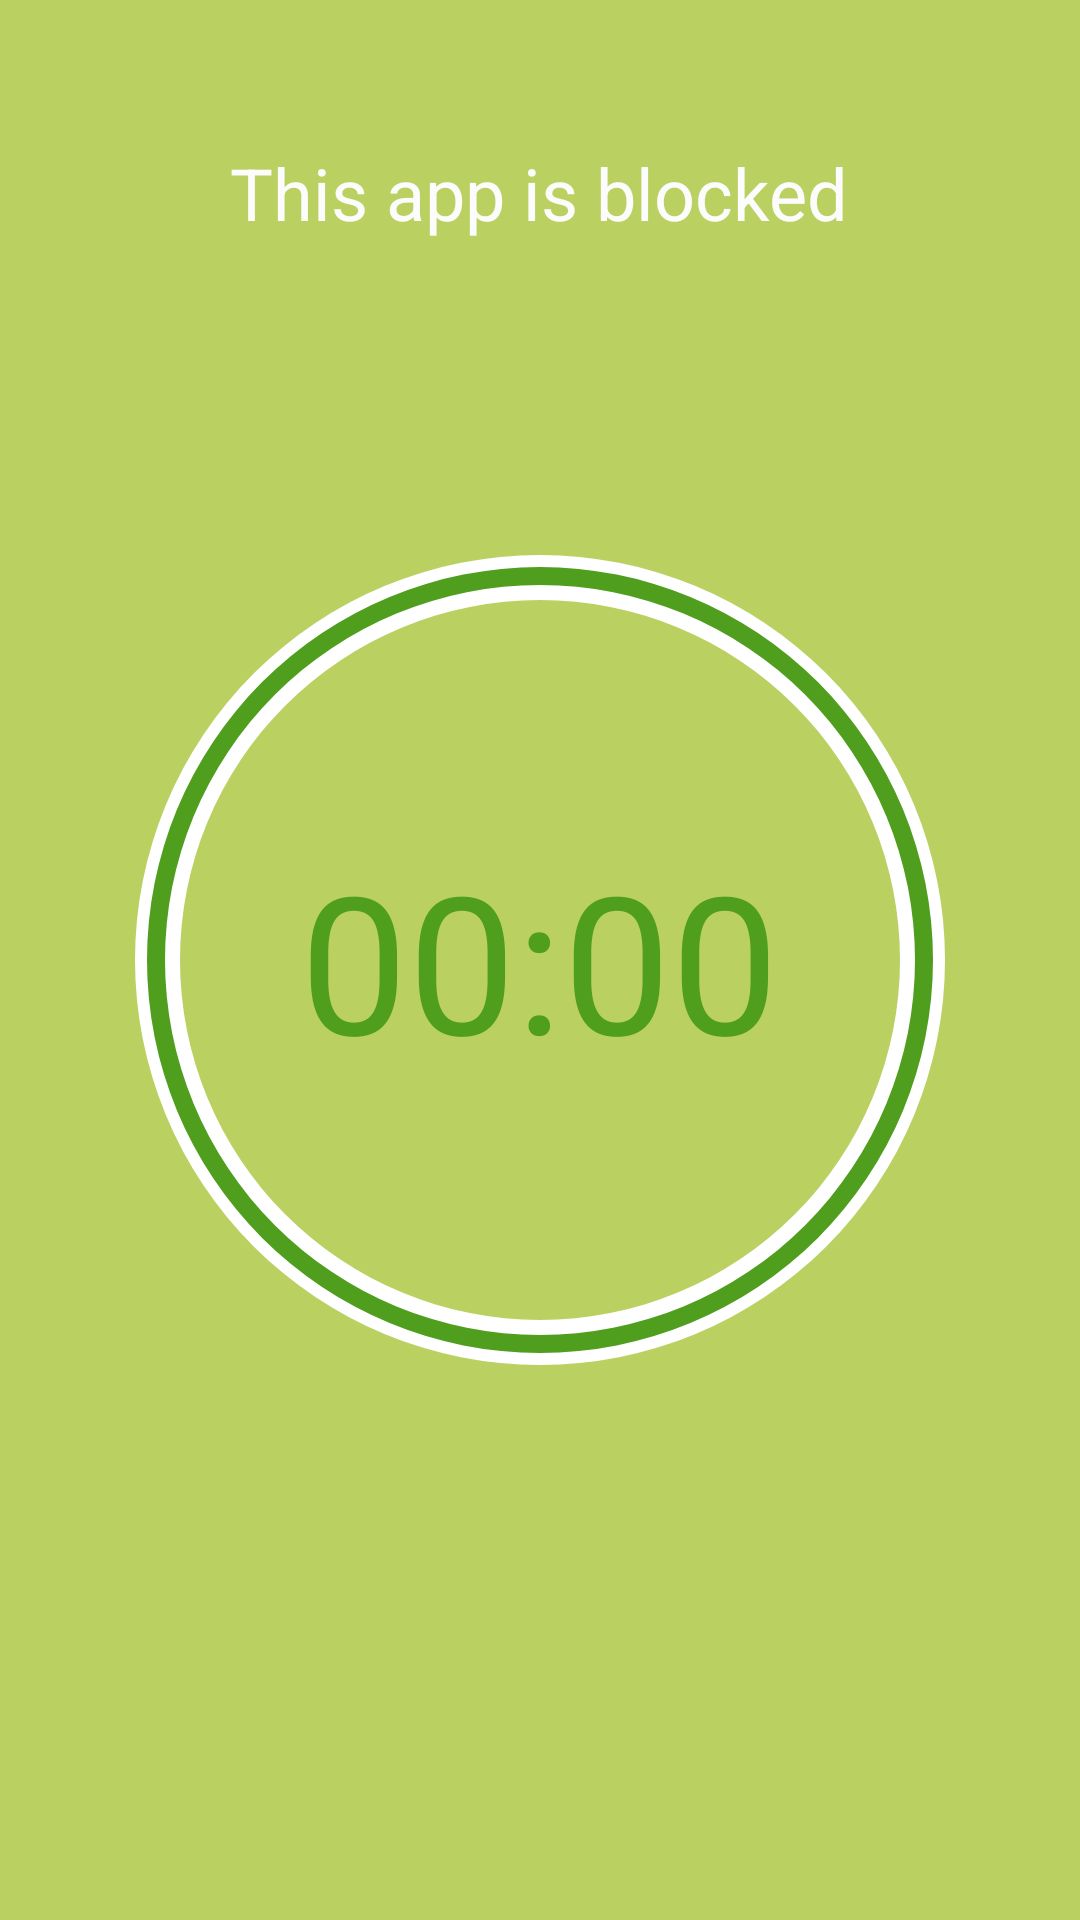

Write the Android layout XML for this screen, with the resource values it uses.
<!-- AndroidManifest.xml: application theme AppTheme -->
<!-- res/layout/activity_blocked_app.xml -->
<RelativeLayout xmlns:android="http://schemas.android.com/apk/res/android"
    android:layout_width="match_parent"
    android:layout_height="match_parent"
    android:padding="16dp"
    android:background="#BAD061">

    <TextView
        android:id="@+id/blockedMessageTextView"
        android:layout_width="wrap_content"
        android:layout_height="wrap_content"
        android:text="This app is blocked"
        android:textSize="24sp"
        android:textColor="#FCFCFC"
        android:layout_centerHorizontal="true"
        android:layout_marginTop="32dp" />

    <RelativeLayout
        android:id="@+id/timerCircleContainer"
        android:layout_width="300dp"
        android:layout_height="300dp"
        android:layout_centerInParent="true"
        android:layout_marginTop="80dp">

        <ProgressBar
            android:id="@+id/circularTimerView"
            style="@android:style/Widget.ProgressBar.Horizontal"
            android:layout_width="match_parent"
            android:layout_height="match_parent"
            android:indeterminate="false"
            android:max="100"
            android:progress="100"
            android:rotation="270"
            android:progressDrawable="@drawable/circle_progress_bar" />

        <TextView
            android:id="@+id/timeLeftTextView"
            android:layout_width="wrap_content"
            android:layout_height="wrap_content"
            android:text="00:00"
            android:textSize="64sp"
            android:textColor="#4F9E1E"
            android:layout_centerInParent="true"
            android:background="@android:color/transparent"
            android:padding="0dp"
            android:gravity="center" />
    </RelativeLayout>

</RelativeLayout>
<!-- resources referenced by this layout -->
<resources>
  <!-- drawable circle_progress_bar (drawable) -->
  <layer-list xmlns:android="http://schemas.android.com/apk/res/android">
      <item android:id="@android:id/background">
          <shape android:shape="ring"
              android:innerRadiusRatio="2.5"
              android:thicknessRatio="20"
              android:useLevel="false">
              <solid android:color="#FFFFFF"/>
          </shape>
      </item>
      <item android:id="@android:id/secondaryProgress">
          <clip>
              <shape android:shape="ring"
                  android:innerRadiusRatio="2.5"
                  android:thicknessRatio="20"
                  android:useLevel="true">
                  <solid android:color="#76C7C0"/>
              </shape>
          </clip>
      </item>
      <item android:id="@android:id/progress">
          <clip>
              <shape android:shape="ring"
                  android:innerRadiusRatio="2.4"
                  android:thicknessRatio="50"
                  android:useLevel="true">
                  <solid android:color="#4F9E1D"/>
              </shape>
          </clip>
      </item>
  </layer-list>
</resources>
